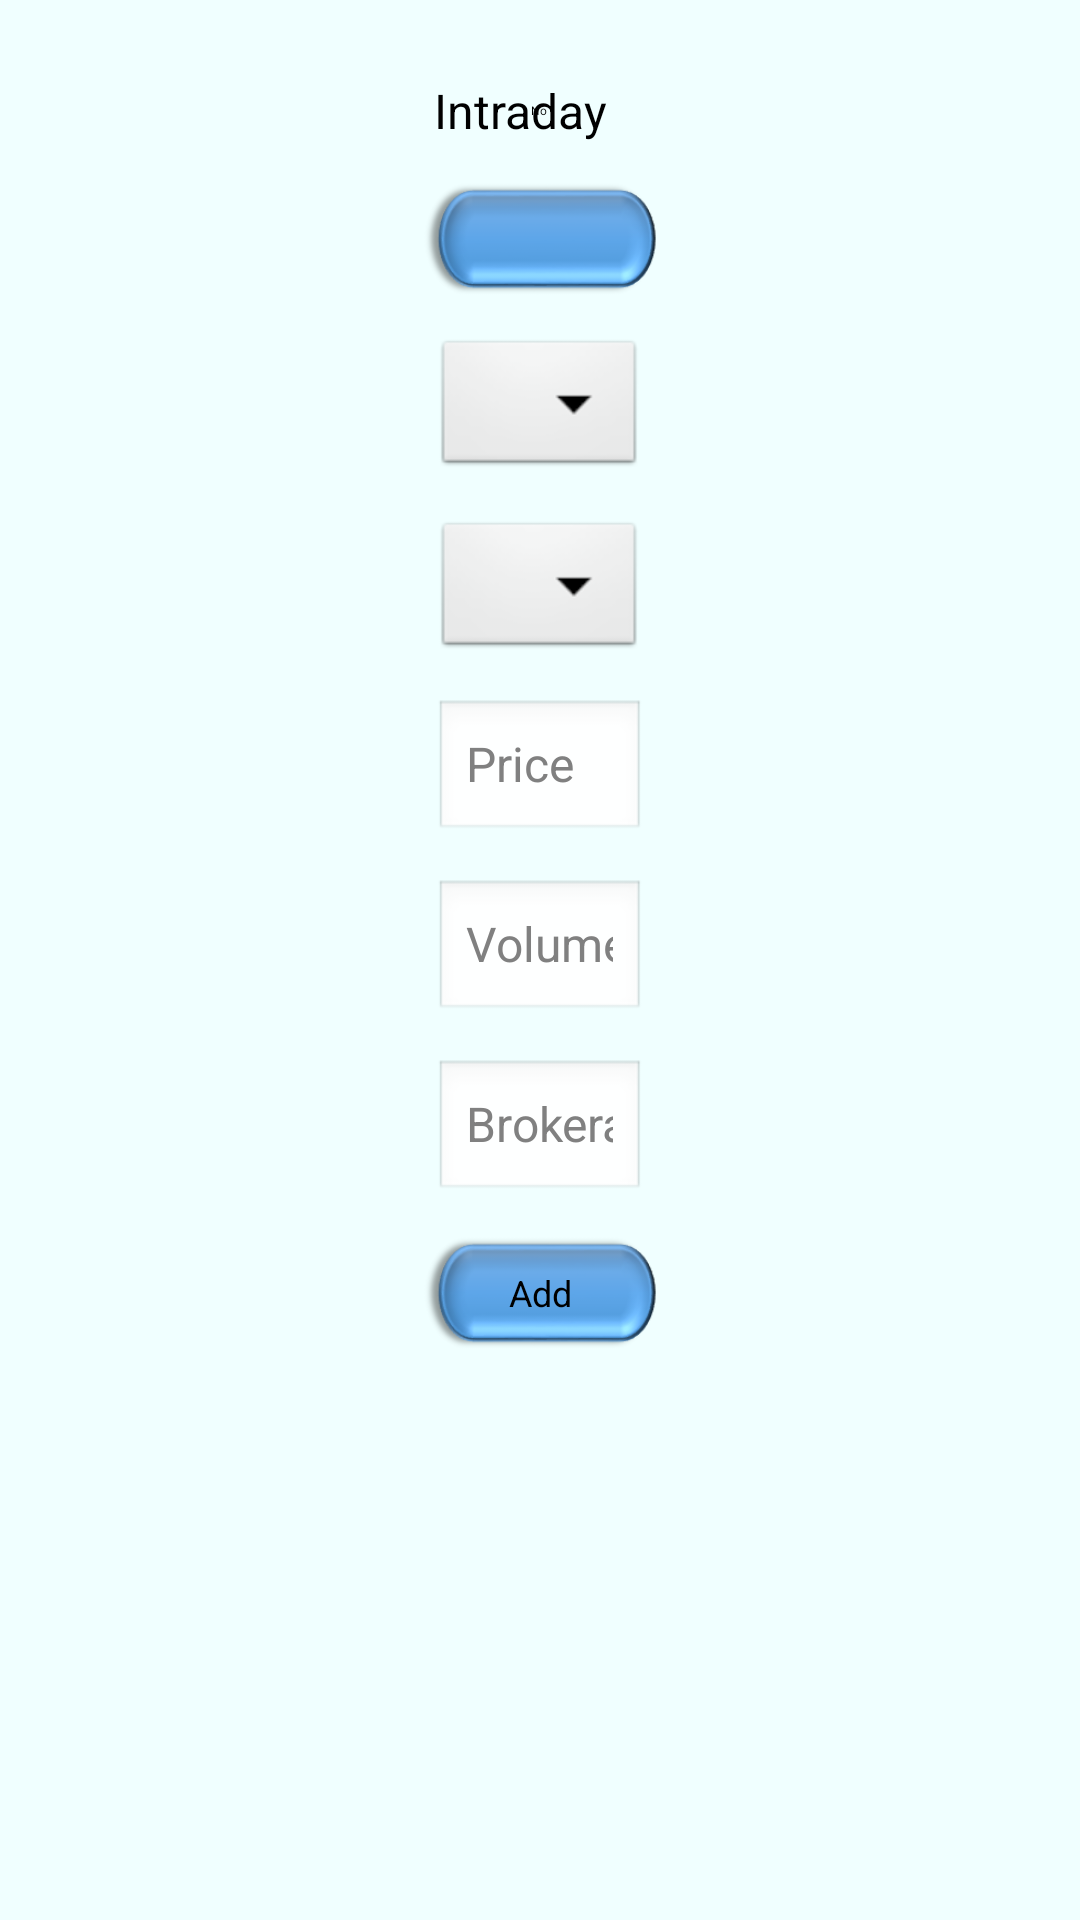

This screen was rendered from an Android layout file. Write that file and the resources it references.
<!-- AndroidManifest.xml: application theme AppTheme -->
<!-- res/layout/activity_add_transaction.xml -->
<ScrollView xmlns:android="http://schemas.android.com/apk/res/android"
    xmlns:tools="http://schemas.android.com/tools"
    android:layout_width="fill_parent"
    android:layout_height="fill_parent"
    android:background="@layout/background_activity" >

    <RelativeLayout
        android:layout_width="match_parent"
        android:layout_height="wrap_content"
        android:paddingBottom="@dimen/activity_vertical_margin"
        android:paddingLeft="@dimen/activity_horizontal_margin"
        android:paddingRight="@dimen/activity_horizontal_margin"
        android:paddingTop="@dimen/activity_vertical_margin"
        tools:context=".TradeExisting" >

        <Switch
            android:id="@+id/swtIntraday"
            android:layout_width="wrap_content"
            android:layout_height="wrap_content"
            android:layout_alignParentTop="true"
            android:layout_centerHorizontal="true"
            android:layout_marginTop="10dp"
            android:text="@string/intraday"
            android:textOff="No"
            android:textOn="Yes"
            android:textSize="16sp" />

        <Button
            android:id="@+id/btnSelectDate"
            style="@style/MyButton"
            android:layout_below="@+id/swtIntraday"
            android:layout_marginTop="12dp"
            android:onClick="SetDate"
            android:text="" />

        <Spinner
            android:id="@+id/spinnerAcount"
            android:layout_width="wrap_content"
            android:layout_height="wrap_content"
            android:layout_alignLeft="@+id/swtIntraday"
            android:layout_alignRight="@+id/swtIntraday"
            android:layout_below="@+id/btnSelectDate"
            android:layout_marginTop="12dp"
            tools:listitem="@android:layout/simple_spinner_dropdown_item" />

        <Spinner
            android:id="@+id/spinnerStock"
            android:layout_width="wrap_content"
            android:layout_height="wrap_content"
            android:layout_alignLeft="@+id/spinnerAcount"
            android:layout_alignRight="@+id/spinnerAcount"
            android:layout_below="@+id/spinnerAcount"
            android:layout_marginTop="12dp"
            tools:listitem="@android:layout/simple_spinner_dropdown_item" />

        <EditText
            android:id="@+id/etPrice"
            style="@style/FloatField"
            android:layout_width="wrap_content"
            android:layout_height="wrap_content"
            android:layout_alignLeft="@+id/spinnerStock"
            android:layout_alignRight="@+id/spinnerStock"
            android:layout_below="@+id/spinnerStock"
            android:layout_marginTop="12dp"
            android:ems="3"
            android:hint="@string/price"
            android:inputType="numberDecimal"
            android:maxLength="7"
            android:singleLine="true" />

        <EditText
            android:id="@+id/etVolume"
            style="@style/FloatField"
            android:layout_width="wrap_content"
            android:layout_height="wrap_content"
            android:layout_alignLeft="@+id/etPrice"
            android:layout_alignRight="@+id/etPrice"
            android:layout_below="@+id/etPrice"
            android:layout_marginTop="12dp"
            android:ems="5"
            android:hint="@string/volume"
            android:inputType="number"
            android:maxLength="5"
            android:singleLine="true" >
        </EditText>

        <EditText
            android:id="@+id/etBroker"
            style="@style/FloatField"
            android:layout_width="wrap_content"
            android:layout_height="wrap_content"
            android:layout_alignLeft="@+id/etVolume"
            android:layout_alignRight="@+id/etVolume"
            android:layout_below="@+id/etVolume"
            android:layout_marginTop="12dp"
            android:ems="5"
            android:focusable="false"
            android:hint="@string/broker"
            android:inputType="none|numberDecimal"
            android:singleLine="true" />

        <Button
            android:id="@+id/btnAddTransaction"
            style="@style/MyButton"
            android:layout_below="@+id/etBroker"
            android:onClick="addTransaction"
            android:text="@string/Add" />
    </RelativeLayout>

</ScrollView>
<!-- res/layout/background_activity.xml (included above) -->
<?xml version="1.0" encoding="utf-8"?>
<selector xmlns:android="http://schemas.android.com/apk/res/android" android:layout_width="wrap_content" android:layout_height="wrap_content">
    <item><shape>
            <gradient android:angle="90" android:centerColor="#F0FFFF" android:endColor="#F0FFFF" android:startColor="#F0FFFF" android:type="linear" />
        </shape></item>
</selector>
<!-- resources referenced by this layout -->
<resources>
  <dimen name="activity_horizontal_margin">16dp</dimen>
  <dimen name="activity_vertical_margin">16dp</dimen>
  <string name="Add">Add</string>
  <string name="broker">Brokerage</string>
  <string name="intraday">Intraday</string>
  <string name="price">Price</string>
  <string name="volume">Volume</string>
  <style name="FloatField" parent="android:Widget.EditText">
          <item name="android:textSize">16sp</item>
          <item name="android:ems">5</item>
          <item name="android:singleLine">true</item>
          <item name="android:inputType">numberDecimal</item>
          <item name="android:layout_marginTop">10dip</item>
          <item name="android:textColor">#000000</item>
      </style>
  <style name="MyButton" parent="android:Widget.Button">
          <item name="android:layout_marginTop">10dip</item>
          <item name="android:background">@drawable/button</item>
          <item name="android:textSize">12sp</item>
          <item name="android:gravity">center</item>
          <item name="android:paddingLeft">0dp</item>
          <item name="android:paddingRight">0dp</item>
          <item name="android:paddingTop">5dp</item>
          <item name="android:paddingBottom">5dp</item>
          <item name="android:layout_width">80dp</item>
          <item name="android:layout_height">40dp</item>
          <item name="android:layout_centerHorizontal">true</item>
          <item name="android:layout_gravity">center</item>
      </style>
  <style name="AppTheme" parent="AppBaseTheme" />
  <!-- drawable button: png bitmap (drawable-mdpi, 19754 bytes) -->
  <style name="AppBaseTheme" parent="android:Theme.Light" />
</resources>
